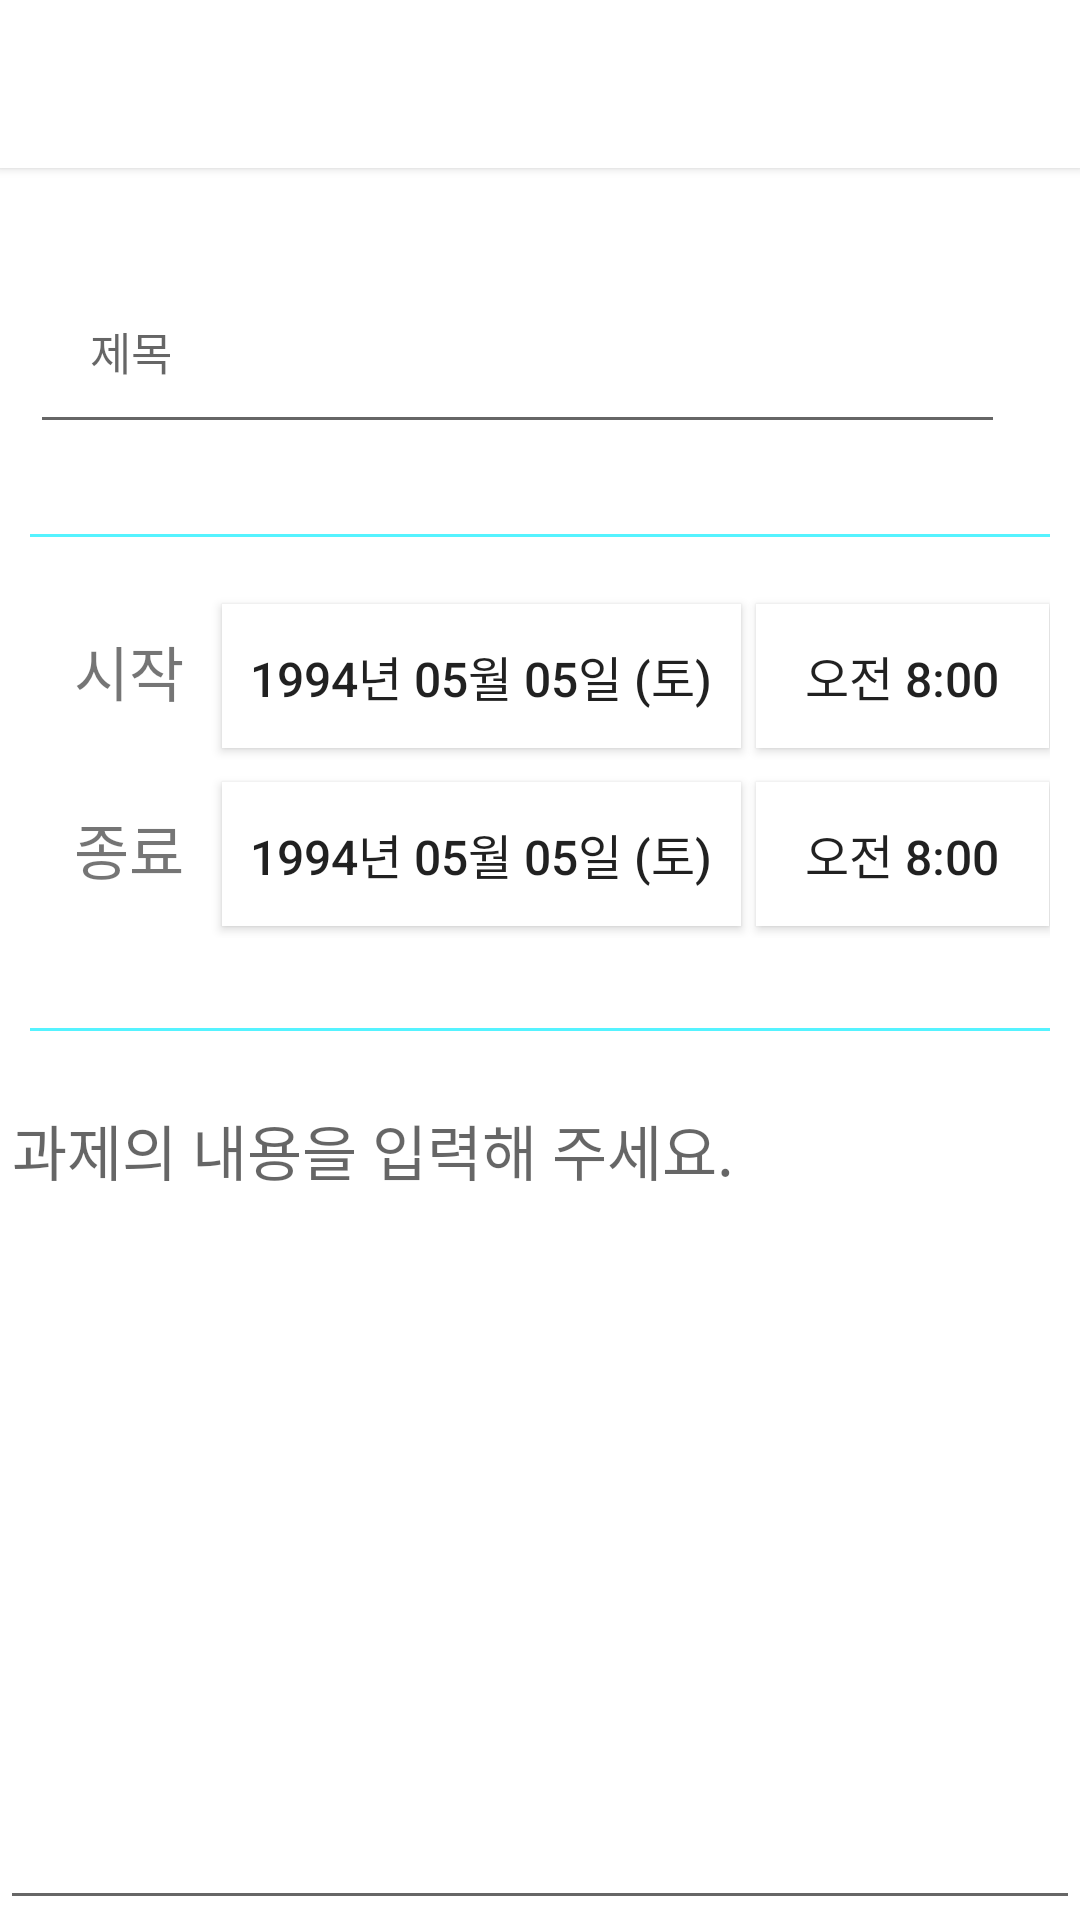

This screen was rendered from an Android layout file. Write that file and the resources it references.
<!-- AndroidManifest.xml: application theme AppTheme -->
<!-- res/layout/activity_board_assignment.xml -->
<?xml version="1.0" encoding="utf-8"?>
<LinearLayout xmlns:android="http://schemas.android.com/apk/res/android"
    android:orientation="vertical" android:layout_width="match_parent"
    android:layout_height="match_parent"
    android:background="#FFFFFF">

    <include
        android:id="@+id/tool_bar"
        layout="@layout/toolbar_board"
        >
    </include>

    <EditText
        android:layout_width="match_parent"
        android:layout_height="wrap_content"
        android:hint="제목"
        android:textAppearance="?android:attr/textAppearanceSmall"
        android:textSize="15sp"
        android:textColor="#AA0000ff"
        android:padding="20dp"
        android:layout_marginEnd="25dp"
        android:layout_marginRight="25dp"
        android:layout_marginStart="10dp"
        android:layout_marginLeft="10dp"
        android:layout_marginTop="30dp"
        />
    <View
        android:layout_width="match_parent"
        android:layout_marginTop="30dp"
        android:layout_marginBottom="15dp"
        android:layout_marginLeft="10dp"
        android:layout_marginRight="10dp"
        android:layout_height="1dp"
        android:background="#AA00eeff"
        />
    <LinearLayout
        android:layout_width="match_parent"
        android:layout_height="wrap_content"
        android:orientation="horizontal"
        android:layout_marginEnd="10dp"
        android:layout_marginRight="10dp">
        <TextView
            android:layout_width="wrap_content"
            android:layout_height="wrap_content"
            android:text="시작"
            android:textSize="20sp"
            android:gravity="center"
            android:paddingStart="15dp"
            android:paddingLeft="15dp"
            android:paddingTop="15dp"
            android:paddingBottom="15dp"
            android:paddingEnd="3dp"
            android:paddingRight="3dp"
            android:layout_weight="0.4"
            android:textAppearance="?android:attr/textAppearanceSmall"
            />
        <Button
            android:id="@+id/startDate"
            android:layout_width="wrap_content"
            android:layout_height="wrap_content"
            android:layout_weight="0.4"
            android:text="1994년 05월 05일 (토)"
            android:gravity="center"
            android:textSize="16sp"
            android:background="#ffffff"
            android:layout_marginEnd="5dp"
            android:layout_marginRight="5dp"
            android:onClick="onStartDateClicked"
            />
        <Button
            android:id="@+id/startTime"
            android:layout_width="wrap_content"
            android:layout_height="wrap_content"
            android:layout_weight="0.2"
            android:text="오전 8:00"
            android:gravity="center"
            android:textSize="16sp"
            android:background="#ffffff"
            android:onClick="onStartTimeClicked"
            />
    </LinearLayout>
    <LinearLayout
        android:layout_width="match_parent"
        android:layout_height="wrap_content"
        android:orientation="horizontal"
        android:layout_marginEnd="10dp"
        android:layout_marginRight="10dp">
        <TextView
            android:layout_width="wrap_content"
            android:layout_height="wrap_content"
            android:text="종료"
            android:textSize="20sp"
            android:gravity="center"
            android:paddingStart="15dp"
            android:paddingLeft="15dp"
            android:paddingTop="15dp"
            android:paddingBottom="15dp"
            android:paddingEnd="3dp"
            android:paddingRight="3dp"
            android:layout_weight="0.4"
            android:textAppearance="?android:attr/textAppearanceSmall"
            />
        <Button
            android:id="@+id/endDate"
            android:layout_width="wrap_content"
            android:layout_height="wrap_content"
            android:layout_weight="0.4"
            android:text="1994년 05월 05일 (토)"
            android:gravity="center"
            android:textSize="16sp"
            android:background="#ffffff"
            android:layout_marginEnd="5dp"
            android:layout_marginRight="5dp"
            android:onClick="onEndDateClicked"
            />
        <Button
            android:id="@+id/endTime"
            android:layout_width="wrap_content"
            android:layout_height="wrap_content"
            android:layout_weight="0.2"
            android:text="오전 8:00"
            android:gravity="center"
            android:textSize="16sp"
            android:background="#ffffff"
            android:onClick="onEndTimeClicked"
            />
    </LinearLayout>
    <View
        android:layout_width="match_parent"
        android:layout_marginTop="30dp"
        android:layout_marginBottom="15dp"
        android:layout_marginLeft="10dp"
        android:layout_marginRight="10dp"
        android:layout_height="1dp"
        android:background="#AA00eeff"
        />
    <EditText
        android:layout_width="match_parent"
        android:layout_height="match_parent"
        android:hint="과제의 내용을 입력해 주세요."
        android:textSize="20sp"
        android:textAppearance="?android:attr/textAppearanceSmall"
        android:gravity="start|top"
        android:capitalize="sentences"
        android:typeface="normal"

        />
</LinearLayout>
<!-- res/layout/toolbar_board.xml (included above) -->
<?xml version="1.0" encoding="utf-8"?>
<android.support.v7.widget.Toolbar xmlns:android="http://schemas.android.com/apk/res/android"
    android:layout_width="match_parent" android:layout_height="wrap_content"
    android:background="@color/white"
    android:elevation="2dp">

</android.support.v7.widget.Toolbar>
<!-- resources referenced by this layout -->
<resources>
  <color name="white">#FFFFFF</color>
  <style name="AppTheme" parent="Theme.AppCompat.Light.DarkActionBar">
          
          <item name="colorPrimary">@color/colorPrimary</item>
          <item name="colorPrimaryDark">@color/colorPrimaryDark</item>
          <item name="colorAccent">@color/colorAccent</item>
      </style>
  <color name="colorPrimary">#FF5722</color>
  <color name="colorPrimaryDark">#E64A19</color>
  <color name="colorAccent">#FF4081</color>
</resources>
